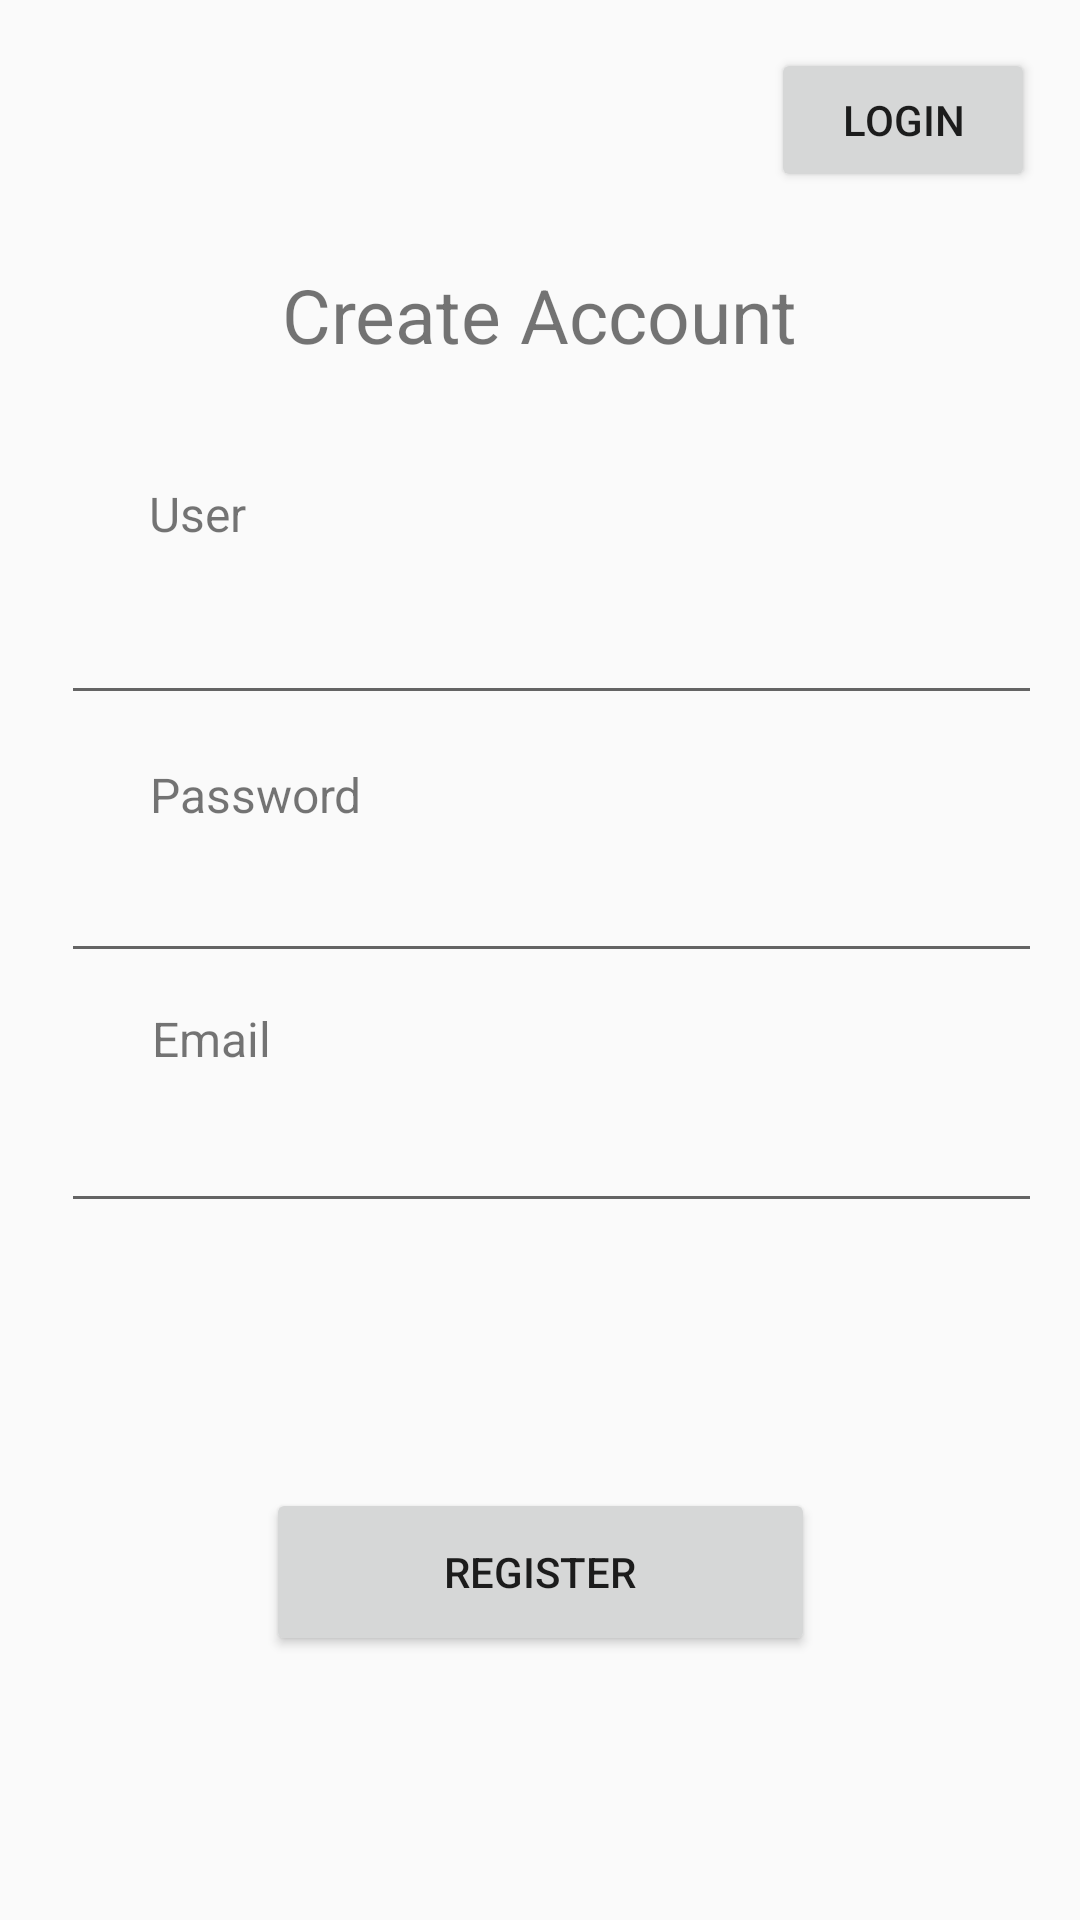

Reconstruct the res/layout file that produces this screen, plus the resources it refers to.
<!-- AndroidManifest.xml: application theme AppTheme -->
<!-- res/layout/activity_main.xml -->
<?xml version="1.0" encoding="utf-8"?>
<androidx.constraintlayout.widget.ConstraintLayout xmlns:android="http://schemas.android.com/apk/res/android"
    xmlns:app="http://schemas.android.com/apk/res-auto"
    xmlns:tools="http://schemas.android.com/tools"
    android:layout_width="match_parent"
    android:layout_height="match_parent"
    tools:context=".MainActivity">

    <TextView
        android:id="@+id/textView4"
        android:layout_width="wrap_content"
        android:layout_height="wrap_content"
        android:text="Create Account"
        android:textSize="25sp"
        app:layout_constraintBottom_toBottomOf="parent"
        app:layout_constraintLeft_toLeftOf="parent"
        app:layout_constraintRight_toRightOf="parent"
        app:layout_constraintTop_toTopOf="parent"
        app:layout_constraintVertical_bias="0.145" />

    <TextView
        android:id="@+id/textView"
        android:layout_width="76dp"
        android:layout_height="29dp"
        android:layout_marginStart="8dp"
        android:layout_marginLeft="8dp"
        android:layout_marginTop="8dp"
        android:layout_marginEnd="8dp"
        android:layout_marginRight="8dp"
        android:layout_marginBottom="8dp"
        android:text="User"
        android:textSize="16sp"
        app:layout_constraintBottom_toBottomOf="parent"
        app:layout_constraintEnd_toEndOf="parent"
        app:layout_constraintHorizontal_bias="0.156"
        app:layout_constraintStart_toStartOf="parent"
        app:layout_constraintTop_toTopOf="parent"
        app:layout_constraintVertical_bias="0.256" />

    <EditText
        android:id="@+id/etName"
        android:layout_width="327dp"
        android:layout_height="41dp"
        android:layout_marginStart="8dp"
        android:layout_marginLeft="8dp"
        android:layout_marginTop="8dp"
        android:layout_marginEnd="8dp"
        android:layout_marginRight="8dp"
        android:layout_marginBottom="8dp"
        android:ems="10"
        android:inputType="textPersonName"
        app:layout_constraintBottom_toBottomOf="parent"
        app:layout_constraintEnd_toEndOf="parent"
        app:layout_constraintHorizontal_bias="0.735"
        app:layout_constraintStart_toStartOf="parent"
        app:layout_constraintTop_toBottomOf="@+id/textView"
        app:layout_constraintVertical_bias="0.0" />

    <TextView
        android:id="@+id/textView2"
        android:layout_width="wrap_content"
        android:layout_height="wrap_content"
        android:layout_marginStart="8dp"
        android:layout_marginLeft="8dp"
        android:layout_marginEnd="8dp"
        android:layout_marginRight="8dp"
        android:layout_marginBottom="8dp"
        android:text="Password"
        android:textSize="16sp"
        app:layout_constraintBottom_toBottomOf="parent"
        app:layout_constraintEnd_toEndOf="parent"
        app:layout_constraintHorizontal_bias="0.154"
        app:layout_constraintStart_toStartOf="parent"
        app:layout_constraintTop_toBottomOf="@+id/etName"
        app:layout_constraintVertical_bias="0.042" />

    <EditText
        android:id="@+id/etPassword"
        android:layout_width="327dp"
        android:layout_height="41dp"
        android:layout_marginStart="8dp"
        android:layout_marginLeft="8dp"
        android:layout_marginEnd="8dp"
        android:layout_marginRight="8dp"
        android:layout_marginBottom="8dp"
        android:ems="10"
        android:inputType="textPersonName"
        app:layout_constraintBottom_toBottomOf="parent"
        app:layout_constraintEnd_toEndOf="parent"
        app:layout_constraintHorizontal_bias="0.735"
        app:layout_constraintStart_toStartOf="parent"
        app:layout_constraintTop_toBottomOf="@+id/textView2"
        app:layout_constraintVertical_bias="0.024" />

    <TextView
        android:id="@+id/textView3"
        android:layout_width="wrap_content"
        android:layout_height="wrap_content"
        android:layout_marginStart="8dp"
        android:layout_marginLeft="8dp"
        android:layout_marginEnd="8dp"
        android:layout_marginRight="8dp"
        android:layout_marginBottom="8dp"
        android:text="Email  "
        android:textSize="16sp"
        app:layout_constraintBottom_toBottomOf="parent"
        app:layout_constraintEnd_toEndOf="parent"
        app:layout_constraintHorizontal_bias="0.144"
        app:layout_constraintStart_toStartOf="parent"
        app:layout_constraintTop_toBottomOf="@+id/etPassword"
        app:layout_constraintVertical_bias="0.038" />

    <EditText
        android:id="@+id/etEmail"
        android:layout_width="327dp"
        android:layout_height="41dp"
        android:layout_marginStart="8dp"
        android:layout_marginLeft="8dp"
        android:layout_marginEnd="8dp"
        android:layout_marginRight="8dp"
        android:layout_marginBottom="8dp"
        android:ems="10"
        android:inputType="textPersonName"
        app:layout_constraintBottom_toBottomOf="parent"
        app:layout_constraintEnd_toEndOf="parent"
        app:layout_constraintHorizontal_bias="0.735"
        app:layout_constraintStart_toStartOf="parent"
        app:layout_constraintTop_toBottomOf="@+id/textView3"
        app:layout_constraintVertical_bias="0.042" />

    <Button
        android:id="@+id/button"
        android:layout_width="wrap_content"
        android:layout_height="wrap_content"
        android:layout_marginStart="8dp"
        android:layout_marginLeft="8dp"
        android:layout_marginTop="8dp"
        android:layout_marginEnd="8dp"
        android:layout_marginRight="8dp"
        android:layout_marginBottom="8dp"
        android:onClick="onLogin"
        android:text="Login"
        app:layout_constraintBottom_toBottomOf="parent"
        app:layout_constraintEnd_toEndOf="parent"
        app:layout_constraintHorizontal_bias="0.973"
        app:layout_constraintStart_toStartOf="parent"
        app:layout_constraintTop_toTopOf="parent"
        app:layout_constraintVertical_bias="0.014" />

    <Button
        android:id="@+id/button2"
        android:layout_width="183dp"
        android:layout_height="56dp"
        android:layout_marginStart="8dp"
        android:layout_marginLeft="8dp"
        android:layout_marginTop="8dp"
        android:layout_marginEnd="8dp"
        android:layout_marginRight="8dp"
        android:layout_marginBottom="8dp"
        android:onClick="onRegister"
        android:text="Register"
        app:layout_constraintBottom_toBottomOf="parent"
        app:layout_constraintEnd_toEndOf="parent"
        app:layout_constraintStart_toStartOf="parent"
        app:layout_constraintTop_toBottomOf="@+id/etEmail" />

</androidx.constraintlayout.widget.ConstraintLayout>
<!-- resources referenced by this layout -->
<resources>
  <style name="AppTheme" parent="Theme.AppCompat.Light.NoActionBar">
          
  
          <item name="colorAccent">#000</item>
      </style>
</resources>
